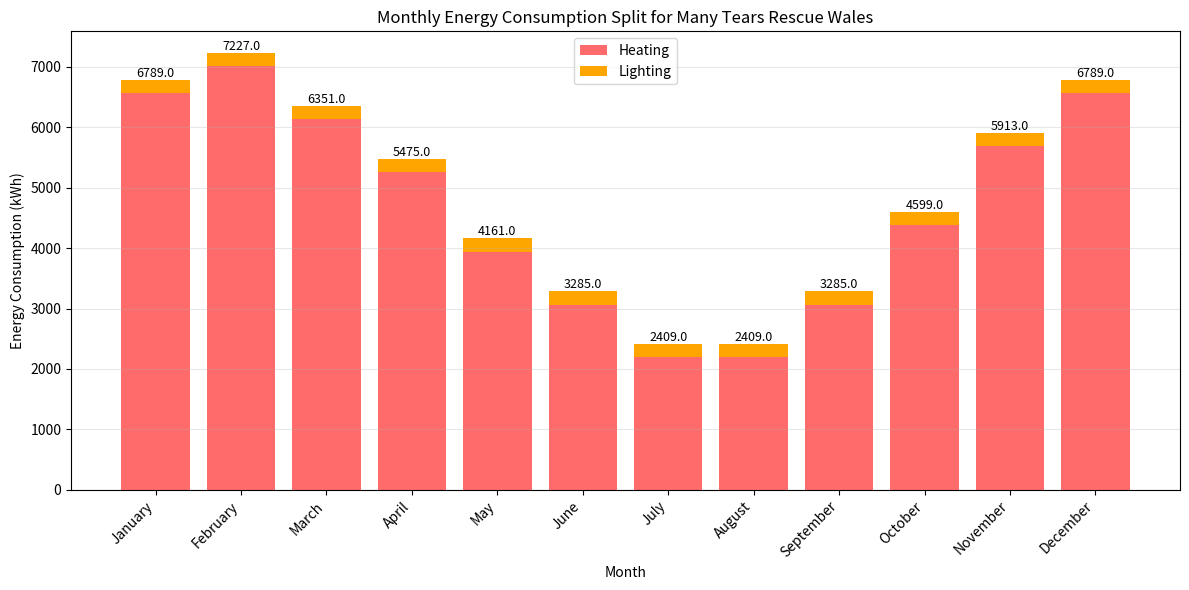
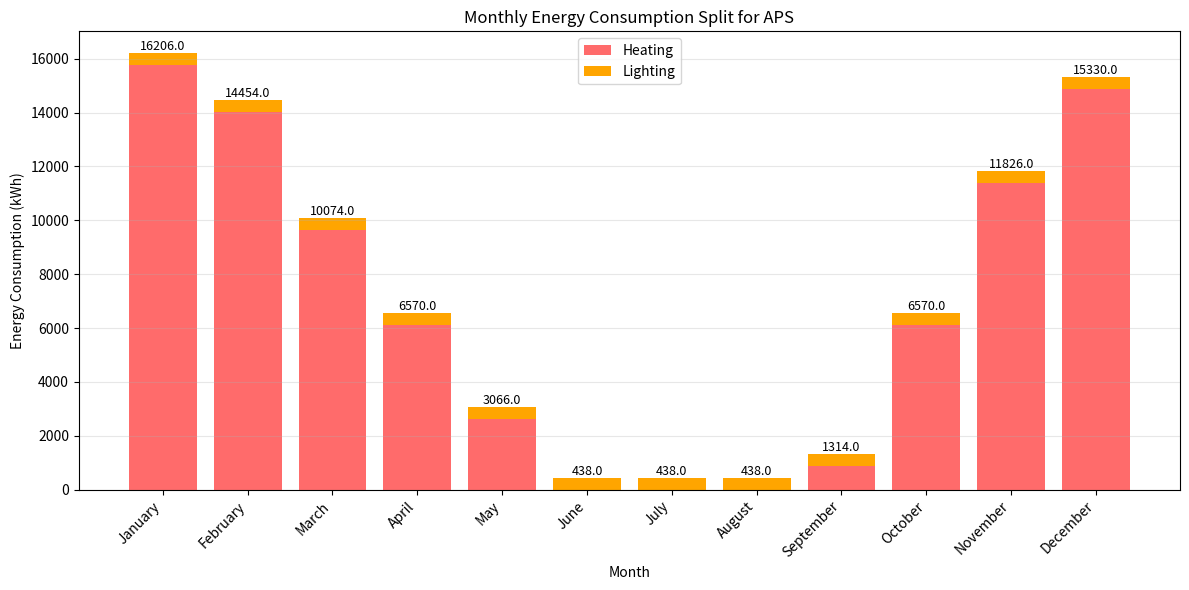

Here is the Python script that generated these plots, in order:
import matplotlib.pyplot as plt
class DogShelter:
  def __init__(self, name, area, heat_loss_coef, climate):
    self.name = name
    self.area = area
    self.heat_loss_ceof = heat_loss_coef  # Unit: W/(m²·K)
    self.climate = climate
    self.lighting_energy_per_area_watts = 2  # Placeholder value for lighting energy per m² in watts
    self.monthly_heating = []
    self.monthly_lighting = []
    self.monthly_energy = []
    self.energy_consumption = self.calculate_total_energy()
    
  def print(self):
    print(f"Shelter Name: {self.name}")
    print(f"Area (m²): {self.area}")
    print(f"Heat Loss Coefficient (W/(m²·K)): {self.heat_loss_ceof}")
    print(f"Climate: {self.climate}")
    print(f"Estimated Annual Total Energy Consumption (kWh): {self.energy_consumption:.2f}")

  def calculate_heating(self, temp_diff):
    """Calculate heating energy for a given temperature difference."""
    # Convert from W to kWh: multiply by hours in month (730 average) and divide by 1000
    heating_energy = temp_diff * self.area * self.heat_loss_ceof * 730 / 1000
    return heating_energy
  
  def calculate_lighting(self):
    """Calculate lighting energy for the shelter."""
    # Placeholder for lighting calculation
    lighting_energy = self.area * self.lighting_energy_per_area_watts * 730 / 1000  # Convert to kWh
    return lighting_energy
  
  def calculate_total_energy(self, ideal_temperature=20):
    """Calculate total energy consumption by iterating through months and calling helper functions."""
    total_energy = 0
    self.monthly_energy = []
    self.monthly_heating = []
    self.monthly_lighting = []
    
    for month, temp in self.climate.items():
      # Calculate temperature difference (only for heating needs)
      temp_diff = max(0, ideal_temperature - temp)
      
      # Call helper functions for each energy type
      heating_energy = self.calculate_heating(temp_diff)
      lighting_energy = self.calculate_lighting()
      
      # Store heating and lighting separately
      self.monthly_heating.append(heating_energy)
      self.monthly_lighting.append(lighting_energy)
      
      # Total energy for this month
      monthly_total = heating_energy + lighting_energy
      self.monthly_energy.append(monthly_total)
      total_energy += monthly_total
    
    return total_energy

  def plot_monthly_energy(self):
    months = list(self.climate.keys())
    
    plt.figure(figsize=(12, 6))
    x_pos = range(len(months))
    
    # Create stacked bar chart
    bars1 = plt.bar(x_pos, self.monthly_heating, label='Heating', color='#FF6B6B')
    bars2 = plt.bar(x_pos, self.monthly_lighting, bottom=self.monthly_heating, label='Lighting', color='#FFA500')
    
    # Add value labels on top of each bar
    for i, month in enumerate(months):
      total = self.monthly_heating[i] + self.monthly_lighting[i]
      plt.text(i, total, f'{total:.1f}', ha='center', va='bottom', fontsize=9)
    
    plt.xlabel('Month')
    plt.ylabel('Energy Consumption (kWh)')
    plt.title(f'Monthly Energy Consumption Split for {self.name}')
    plt.xticks(x_pos, months, rotation=45, ha='right')
    plt.legend()
    plt.grid(axis='y', alpha=0.3)
    plt.tight_layout()
    plt.savefig(f"{self.name}_monthly_energy.png")
    plt.show()
    
  
  
if __name__ == "__main__":
  standard_hl_coef = 4

  crosshands_monthly_temps = {
    "January": 5,
    "February": 4,
    "March": 6,     
    "April": 8,
    "May": 11,
    "June": 13,
    "July": 15,
    "August": 15,
    "September": 13,
    "October": 10,
    "November": 7,
    "December": 5
  }

  cornaredo_monthly_temps = {
    "January": 2,
    "February": 4,
    "March": 9,     
    "April": 13,
    "May": 17,
    "June": 21,
    "July": 24,
    "August": 23,
    "September": 19,
    "October": 13,
    "November": 7,
    "December": 3
  }

  ukshelter = DogShelter("Many Tears Rescue Wales", 150, standard_hl_coef, crosshands_monthly_temps)
  italyshelter = DogShelter("APS", 300, standard_hl_coef, cornaredo_monthly_temps)
  ukshelter.print()
  italyshelter.print()
  ukshelter.plot_monthly_energy()
  italyshelter.plot_monthly_energy()